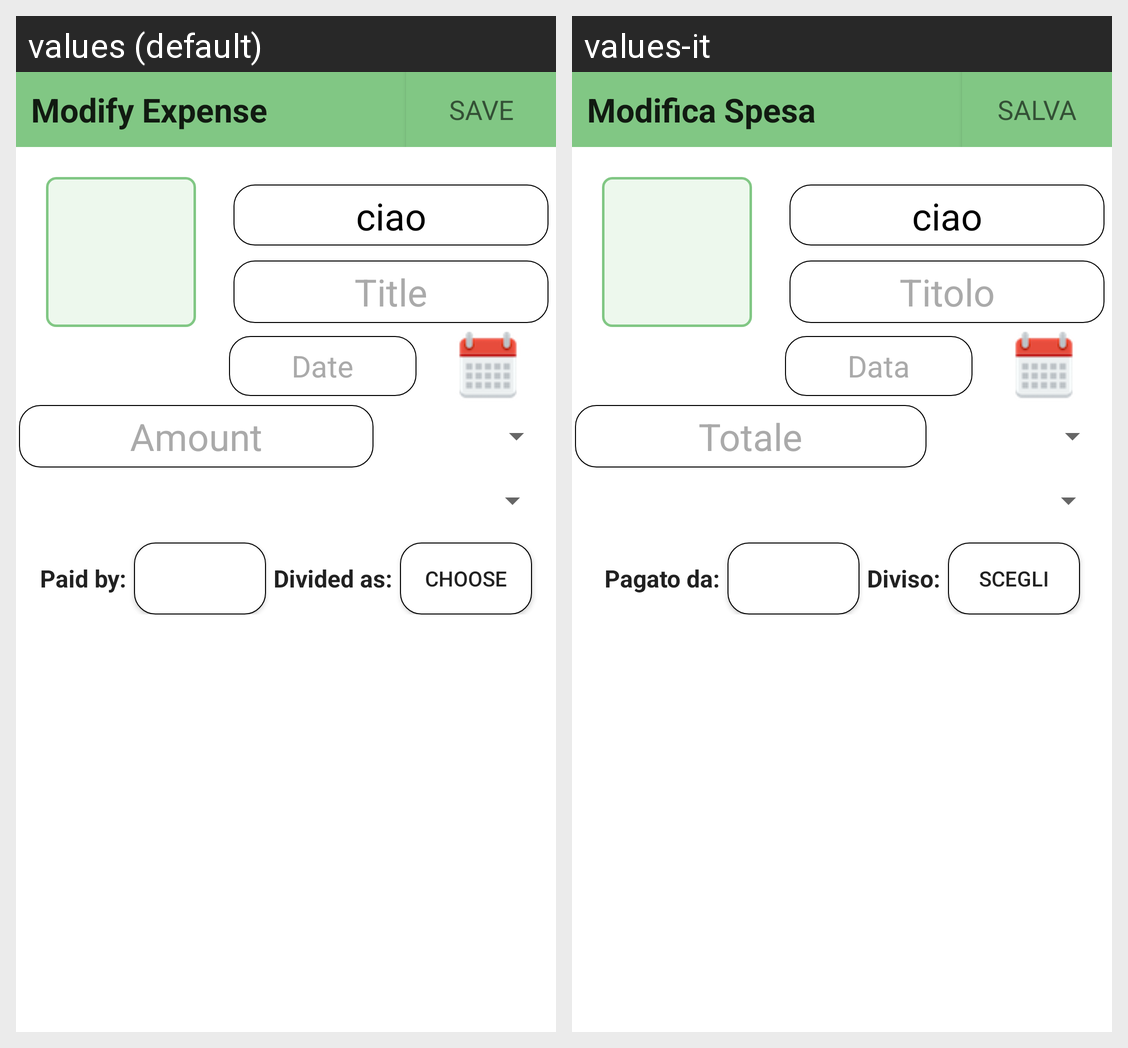

Here is an Android app screen in its default locale and in the app's own translations. Write out the translated-string differences for the strings that appear on this screen.
Android screen res/layout/activity_modify_expense.xml rendered under 2 locales, left to right: values (default), values-it. Device: Nexus 5 (rendered at 1080×1920; each locale shown at half size, 540×960, under a caption strip naming it); theme AppTheme.
Strings drawn on this screen, with the default value and each locale's value (text and hints the layout hard-codes, and strings that could not be matched under every locale, appear in the picture but are not listed):

textview_modifyExpense
  values: Modify Expense
  values-it: Modifica Spesa

save_string
  values: SAVE
  values-it: SALVA

newexpense_title
  values: Title
  values-it: Titolo

newexpense_data
  values: Date
  values-it: Data

newexpense_amount
  values: Amount
  values-it: Totale

text_pagatoda_expense_string
  values: Paid by:
  values-it: Pagato da:

text_diviso_expense_string
  values: Divided as:
  values-it: Diviso:

button_diviso_expense_string
  values: Choose
  values-it: Scegli
